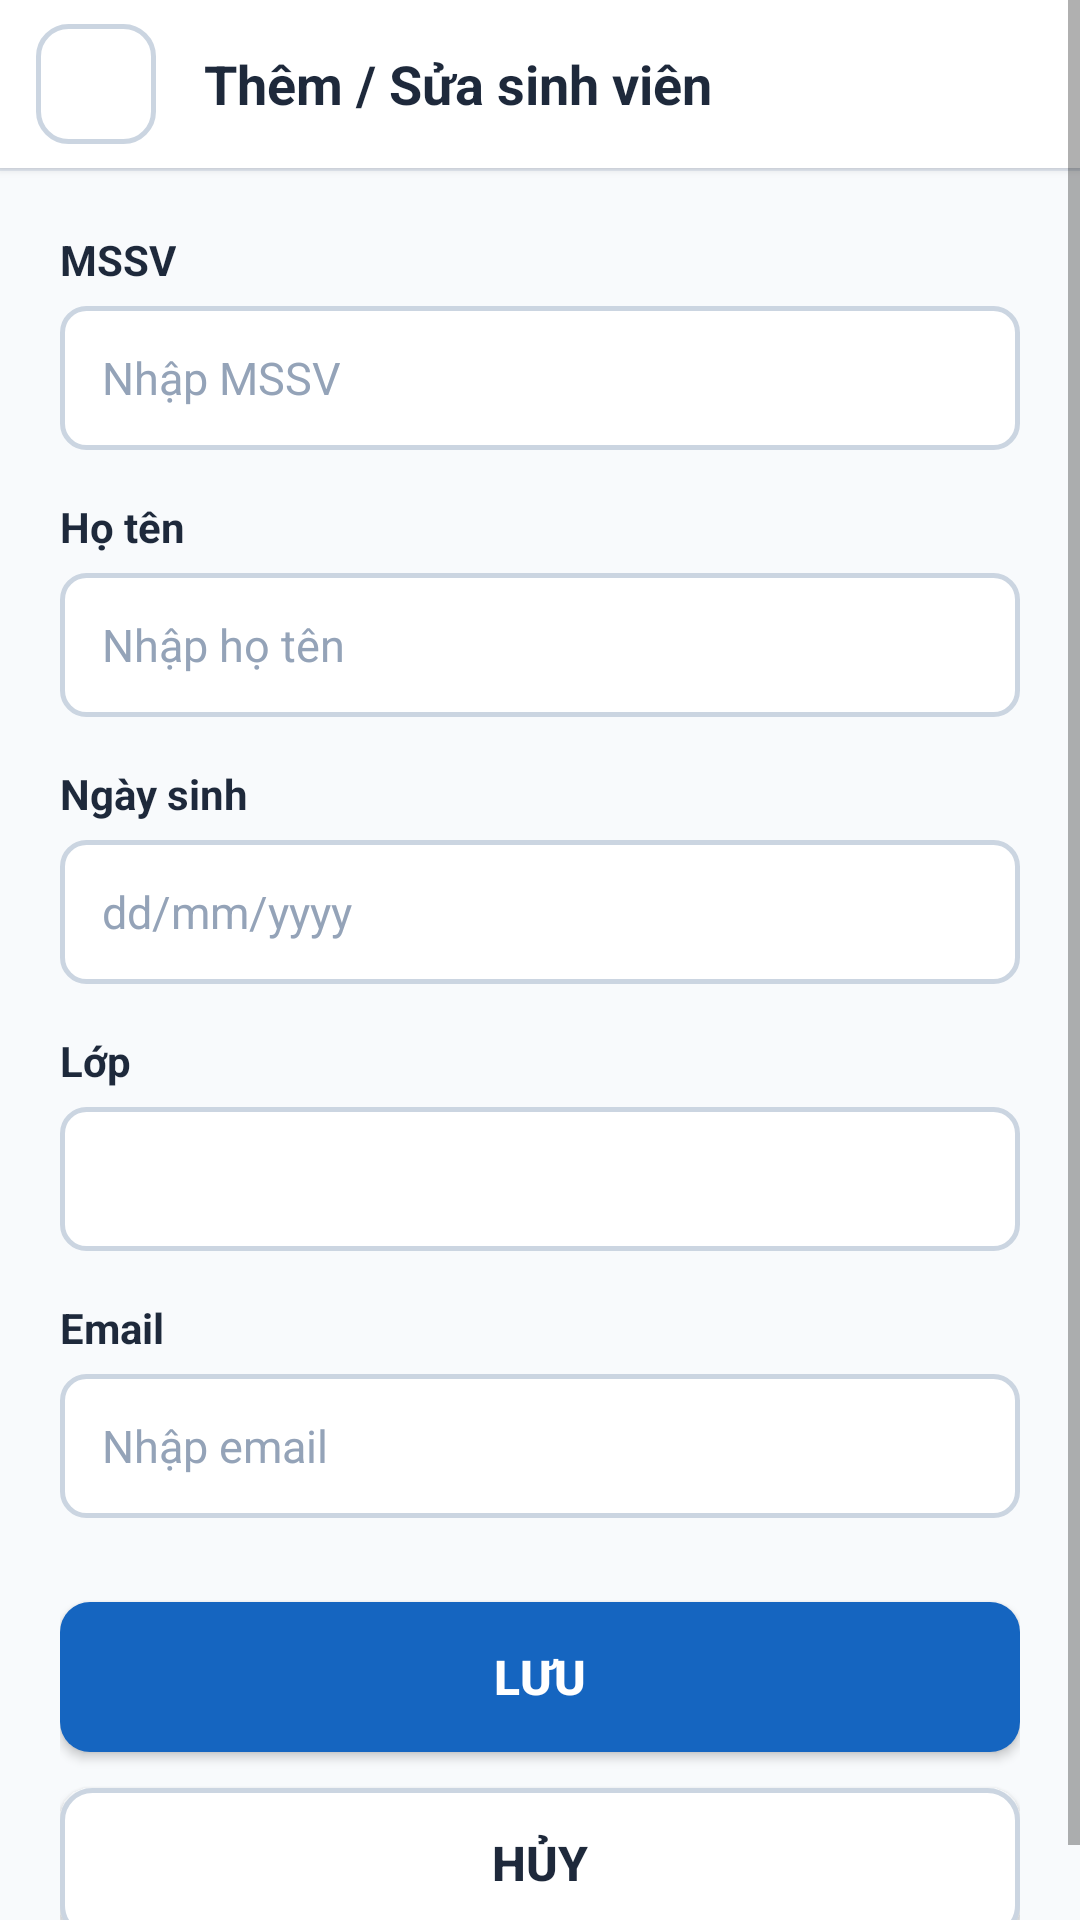

Write the Android layout XML for this screen, with the resource values it uses.
<!-- AndroidManifest.xml: application theme Theme.QuanLySinhVien -->
<!-- res/layout/activity_student_add_edit.xml -->
<?xml version="1.0" encoding="utf-8"?>
<ScrollView xmlns:android="http://schemas.android.com/apk/res/android"
    android:layout_width="match_parent"
    android:layout_height="match_parent"
    android:background="@color/background"
    android:fillViewport="true">

    <LinearLayout
        android:layout_width="match_parent"
        android:layout_height="wrap_content"
        android:orientation="vertical">

        <LinearLayout
            android:layout_width="match_parent"
            android:layout_height="56dp"
            android:background="@color/white"
            android:elevation="2dp"
            android:gravity="center_vertical"
            android:paddingStart="12dp"
            android:paddingEnd="16dp">

            <FrameLayout
                android:id="@+id/btnBack"
                android:layout_width="40dp"
                android:layout_height="40dp"
                android:background="@drawable/bg_button_secondary"
                android:clickable="true"
                android:focusable="true">

                <ImageView
                    android:layout_width="22dp"
                    android:layout_height="22dp"
                    android:layout_gravity="center"
                    android:src="@drawable/ic_arrow_back" />
            </FrameLayout>

            <TextView
                android:id="@+id/tvTitleAddEdit"
                android:layout_width="wrap_content"
                android:layout_height="wrap_content"
                android:layout_marginStart="16dp"
                android:text="Thêm / Sửa sinh viên"
                android:textColor="@color/text_primary"
                android:textSize="18sp"
                android:textStyle="bold" />
        </LinearLayout>

        <View
            android:layout_width="match_parent"
            android:layout_height="1dp"
            android:background="@color/border_light" />

        <LinearLayout
            android:layout_width="match_parent"
            android:layout_height="wrap_content"
            android:orientation="vertical"
            android:padding="20dp">

            <TextView
                android:layout_width="wrap_content"
                android:layout_height="wrap_content"
                android:text="MSSV"
                android:textColor="@color/text_primary"
                android:textSize="14sp"
                android:textStyle="bold" />

            <EditText
                android:id="@+id/etMSSV"
                android:layout_width="match_parent"
                android:layout_height="48dp"
                android:layout_marginTop="6dp"
                android:background="@drawable/bg_input"
                android:hint="Nhập MSSV"
                android:inputType="textCapCharacters"
                android:textColor="@color/text_primary"
                android:textColorHint="@color/text_hint"
                android:textSize="15sp" />

            <TextView
                android:layout_width="wrap_content"
                android:layout_height="wrap_content"
                android:layout_marginTop="16dp"
                android:text="Họ tên"
                android:textColor="@color/text_primary"
                android:textSize="14sp"
                android:textStyle="bold" />

            <EditText
                android:id="@+id/etHoTen"
                android:layout_width="match_parent"
                android:layout_height="48dp"
                android:layout_marginTop="6dp"
                android:background="@drawable/bg_input"
                android:hint="Nhập họ tên"
                android:inputType="textPersonName"
                android:textColor="@color/text_primary"
                android:textColorHint="@color/text_hint"
                android:textSize="15sp" />

            <TextView
                android:layout_width="wrap_content"
                android:layout_height="wrap_content"
                android:layout_marginTop="16dp"
                android:text="Ngày sinh"
                android:textColor="@color/text_primary"
                android:textSize="14sp"
                android:textStyle="bold" />

            <EditText
                android:id="@+id/etNgaySinh"
                android:layout_width="match_parent"
                android:layout_height="48dp"
                android:layout_marginTop="6dp"
                android:background="@drawable/bg_input"
                android:clickable="true"
                android:focusable="false"
                android:hint="dd/mm/yyyy"
                android:inputType="none"
                android:textColor="@color/text_primary"
                android:textColorHint="@color/text_hint"
                android:textSize="15sp" />

            <TextView
                android:layout_width="wrap_content"
                android:layout_height="wrap_content"
                android:layout_marginTop="16dp"
                android:text="Lớp"
                android:textColor="@color/text_primary"
                android:textSize="14sp"
                android:textStyle="bold" />

            <Spinner
                android:id="@+id/spinnerLop"
                android:layout_width="match_parent"
                android:layout_height="48dp"
                android:layout_marginTop="6dp"
                android:background="@drawable/bg_input"
                android:paddingStart="8dp"
                android:paddingEnd="8dp" />

            <TextView
                android:layout_width="wrap_content"
                android:layout_height="wrap_content"
                android:layout_marginTop="16dp"
                android:text="Email"
                android:textColor="@color/text_primary"
                android:textSize="14sp"
                android:textStyle="bold" />

            <EditText
                android:id="@+id/etEmail"
                android:layout_width="match_parent"
                android:layout_height="48dp"
                android:layout_marginTop="6dp"
                android:background="@drawable/bg_input"
                android:hint="Nhập email"
                android:inputType="textEmailAddress"
                android:textColor="@color/text_primary"
                android:textColorHint="@color/text_hint"
                android:textSize="15sp" />

            <androidx.appcompat.widget.AppCompatButton
                android:id="@+id/btnSave"
                android:layout_width="match_parent"
                android:layout_height="50dp"
                android:layout_marginTop="28dp"
                android:background="@drawable/bg_button_primary"
                android:text="@string/btn_save"
                android:textColor="@color/white"
                android:textSize="16sp"
                android:textStyle="bold" />

            <androidx.appcompat.widget.AppCompatButton
                android:id="@+id/btnCancel"
                android:layout_width="match_parent"
                android:layout_height="50dp"
                android:layout_marginTop="12dp"
                android:background="@drawable/bg_button_secondary"
                android:text="@string/btn_cancel"
                android:textColor="@color/text_primary"
                android:textSize="16sp"
                android:textStyle="bold" />

        </LinearLayout>

    </LinearLayout>
</ScrollView>
<!-- resources referenced by this layout -->
<resources>
  <color name="background">#F8FAFC</color>
  <color name="border_light">#E2E8F0</color>
  <color name="text_hint">#94A3B8</color>
  <color name="text_primary">#1E293B</color>
  <color name="white">#FFFFFF</color>
  <!-- drawable bg_button_primary (drawable) -->
  <?xml version="1.0" encoding="utf-8"?>
  <ripple xmlns:android="http://schemas.android.com/apk/res/android"
      android:color="#42A5F5">
      <item>
          <shape android:shape="rectangle">
              <solid android:color="@color/primary" />
              <corners android:radius="10dp" />
          </shape>
      </item>
  </ripple>
  <!-- drawable bg_button_secondary (drawable) -->
  <?xml version="1.0" encoding="utf-8"?>
  <ripple xmlns:android="http://schemas.android.com/apk/res/android"
      android:color="#E2E8F0">
      <item>
          <shape android:shape="rectangle">
              <solid android:color="@color/white" />
              <corners android:radius="10dp" />
              <stroke
                  android:width="1.5dp"
                  android:color="@color/border" />
          </shape>
      </item>
  </ripple>
  <!-- drawable bg_input (drawable) -->
  <?xml version="1.0" encoding="utf-8"?>
  <shape xmlns:android="http://schemas.android.com/apk/res/android"
      android:shape="rectangle">
      <solid android:color="@color/white" />
      <corners android:radius="8dp" />
      <stroke
          android:width="1.5dp"
          android:color="@color/border" />
      <padding
          android:bottom="12dp"
          android:left="14dp"
          android:right="14dp"
          android:top="12dp" />
  </shape>
  <string name="btn_cancel">Hủy</string>
  <string name="btn_save">Lưu</string>
  <style name="Theme.QuanLySinhVien" parent="Theme.MaterialComponents.Light.NoActionBar">
          <item name="colorPrimary">@color/primary</item>
          <item name="colorPrimaryVariant">@color/primary_dark</item>
          <item name="colorOnPrimary">@color/white</item>
          <item name="colorSecondary">@color/secondary</item>
          <item name="colorSecondaryVariant">@color/primary_variant</item>
          <item name="colorOnSecondary">@color/white</item>
          <item name="android:statusBarColor">@color/primary</item>
          <item name="android:windowLightStatusBar">false</item>
          <item name="android:windowBackground">@color/background</item>
      </style>
  <color name="primary">#1565C0</color>
  <color name="border">#CBD5E1</color>
  <color name="primary_dark">#0D47A1</color>
  <color name="secondary">#0288D1</color>
  <color name="primary_variant">#1976D2</color>
</resources>
